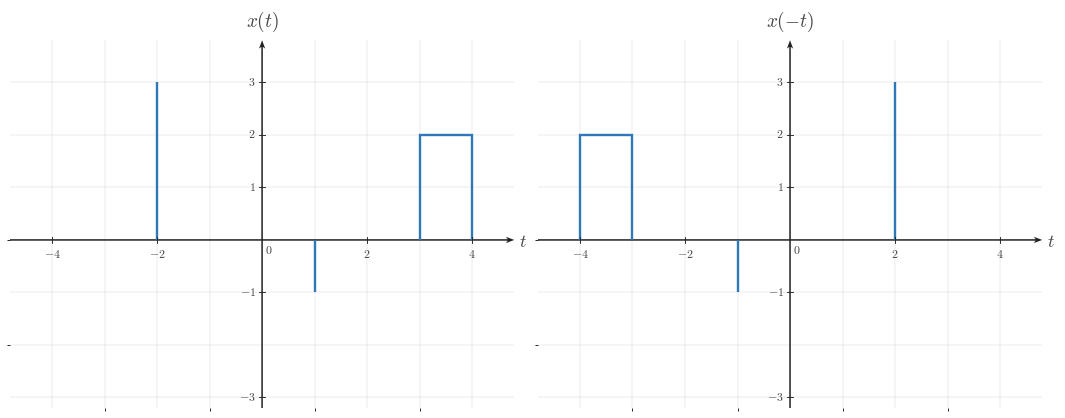

Write Python code to recreate this figure. (Note: this script raises an exception after producing the figure.)

from __future__ import annotations

from pathlib import Path

import matplotlib as mpl
import matplotlib.pyplot as plt
import numpy as np
from matplotlib.ticker import MultipleLocator

BACKGROUND_COLOR = "white"
CANONICAL_DPI = 300
PX_PER_DATA_UNIT = 150
MARGIN_LEFT_PX = 115
MARGIN_RIGHT_PX = 120
MARGIN_BOTTOM_PX = 95
MARGIN_TOP_PX = 110

def configure_matplotlib():
    mpl.rcParams.update(
        {
            "mathtext.fontset": "cm",
            "font.family": "serif",
            "figure.facecolor": BACKGROUND_COLOR,
            "axes.facecolor": BACKGROUND_COLOR,
            "savefig.facecolor": BACKGROUND_COLOR,
            "axes.grid": False,
        }
    )

configure_matplotlib()

def px_to_pt(px):
    return px * 72 / CANONICAL_DPI

def px_to_data(px):
    return px / PX_PER_DATA_UNIT

SIGNAL_COLOR = "#2f78b7"
AXIS_COLOR = "#222222"
LABEL_COLOR = "#444444"
TICK_LABEL_COLOR = "#444444"
GRID_COLOR = "#000000"

SIGNAL_LW = px_to_pt(7.1)
AXIS_LW = px_to_pt(4.3)
TICK_LW = px_to_pt(2.7)
GRID_LW = px_to_pt(1.3)

TICK_LABEL_SIZE = px_to_pt(35.6)
AXIS_LABEL_SIZE = px_to_pt(53.3)
TOP_LABEL_SIZE = px_to_pt(57.8)
ANNOTATION_SIZE = px_to_pt(33.3)

TICK_HALF_LEN = px_to_data(8.25)
X_TICK_LABEL_Y = -px_to_data(24)
Y_TICK_LABEL_X = px_to_data(18)
ORIGIN_LABEL_X = px_to_data(9)
ORIGIN_LABEL_Y = -px_to_data(12)
X_AXIS_LABEL_X_PAD = px_to_data(15)
X_AXIS_LABEL_Y = -px_to_data(4.5)
Y_AXIS_LABEL_Y_PAD = px_to_data(18)

AXIS_ARROW_SHAFT_WIDTH_DATA = px_to_data(4.3)

AXIS_ARROW_KW = dict(
    angles="xy",
    scale_units="xy",
    scale=1,
    units="xy",
    width=AXIS_ARROW_SHAFT_WIDTH_DATA,
    headwidth=4.2,
    headlength=5.5,
    headaxislength=4.3,
    color=AXIS_COLOR,
    pivot="tail",
    clip_on=False,
)

def make_ct_signal_figure(xlim, ylim, *, dpi=CANONICAL_DPI):
    x_range = xlim[1] - xlim[0]
    y_range = ylim[1] - ylim[0]
    axes_w_px = x_range * PX_PER_DATA_UNIT
    axes_h_px = y_range * PX_PER_DATA_UNIT
    fig_w_px = MARGIN_LEFT_PX + axes_w_px + MARGIN_RIGHT_PX
    fig_h_px = MARGIN_BOTTOM_PX + axes_h_px + MARGIN_TOP_PX
    fig, ax = plt.subplots(
        figsize=(fig_w_px / dpi, fig_h_px / dpi),
        dpi=dpi,
        facecolor=BACKGROUND_COLOR,
        constrained_layout=True,
    )
    return fig, ax

def make_two_panel_ct_signal_figure(xlim, ylim, *, gap_px=46, dpi=CANONICAL_DPI):
    x_range = xlim[1] - xlim[0]
    y_range = ylim[1] - ylim[0]
    axes_w_px = x_range * PX_PER_DATA_UNIT
    axes_h_px = y_range * PX_PER_DATA_UNIT
    fig_w_px = MARGIN_LEFT_PX + 2 * axes_w_px + gap_px + MARGIN_RIGHT_PX
    fig_h_px = MARGIN_BOTTOM_PX + axes_h_px + MARGIN_TOP_PX
    fig, axes = plt.subplots(
        1,
        2,
        figsize=(fig_w_px / dpi, fig_h_px / dpi),
        dpi=dpi,
        facecolor=BACKGROUND_COLOR,
        constrained_layout=True,
    )
    return fig, axes

def math_label(value):
    if isinstance(value, str):
        return value
    numeric = float(value)
    rounded = round(numeric)
    if np.isclose(numeric, rounded):
        return rf"${int(rounded)}$"
    return rf"${numeric:g}$"

def setup_ct_signal_axes(
    ax,
    *,
    xlim,
    ylim,
    xticks,
    yticks,
    x_axis_label=r"$t$",
    y_axis_label=r"$x(t)$",
    show_grid=True,
    show_origin=True,
    y_tick_label_side="left",
    x_minor_grid_step=1,
    y_minor_grid_step=1,
    equal_aspect=True,
):
    ax.set_xlim(*xlim)
    ax.set_ylim(*ylim)
    if equal_aspect:
        ax.set_aspect("equal", adjustable="box")
    ax.set_xticks(xticks)
    ax.set_yticks(yticks)
    ax.xaxis.set_minor_locator(MultipleLocator(x_minor_grid_step))
    ax.yaxis.set_minor_locator(MultipleLocator(y_minor_grid_step))
    if show_grid:
        ax.grid(True, which="both", linewidth=GRID_LW, alpha=0.18, color=GRID_COLOR)
        ax.set_axisbelow(True)
    for spine in ax.spines.values():
        spine.set_visible(False)
    ax.tick_params(left=False, bottom=False, labelleft=False, labelbottom=False)
    x_axis_start, x_axis_end = xlim
    y_axis_start, y_axis_end = ylim
    ax.quiver(x_axis_start, 0, x_axis_end - x_axis_start, 0, **AXIS_ARROW_KW)
    ax.quiver(0, y_axis_start, 0, y_axis_end - y_axis_start, **AXIS_ARROW_KW)
    for t in xticks:
        if abs(t) < 1e-12:
            continue
        ax.plot([t, t], [-TICK_HALF_LEN, TICK_HALF_LEN], color=AXIS_COLOR, lw=TICK_LW, zorder=5)
        ax.text(
            t,
            X_TICK_LABEL_Y,
            math_label(t),
            fontsize=TICK_LABEL_SIZE,
            ha="center",
            va="top",
            color=TICK_LABEL_COLOR,
            zorder=6,
        )
    for y in yticks:
        if abs(y) < 1e-12:
            continue
        ax.plot([-TICK_HALF_LEN, TICK_HALF_LEN], [y, y], color=AXIS_COLOR, lw=TICK_LW, zorder=5)
        if y_tick_label_side == "right":
            ax.text(
                Y_TICK_LABEL_X,
                y,
                math_label(y),
                fontsize=TICK_LABEL_SIZE,
                ha="left",
                va="center",
                color=TICK_LABEL_COLOR,
                zorder=6,
            )
        else:
            ax.text(
                -Y_TICK_LABEL_X,
                y,
                math_label(y),
                fontsize=TICK_LABEL_SIZE,
                ha="right",
                va="center",
                color=TICK_LABEL_COLOR,
                zorder=6,
            )
    if show_origin:
        ax.text(
            ORIGIN_LABEL_X,
            ORIGIN_LABEL_Y,
            r"$0$",
            fontsize=TICK_LABEL_SIZE,
            ha="left",
            va="top",
            color=TICK_LABEL_COLOR,
            zorder=6,
        )
    if x_axis_label is not None:
        ax.text(
            x_axis_end + X_AXIS_LABEL_X_PAD,
            X_AXIS_LABEL_Y,
            x_axis_label,
            fontsize=AXIS_LABEL_SIZE,
            ha="left",
            va="center",
            color=LABEL_COLOR,
            clip_on=False,
        )
    if y_axis_label is not None:
        ax.text(
            0,
            y_axis_end + Y_AXIS_LABEL_Y_PAD,
            y_axis_label,
            fontsize=TOP_LABEL_SIZE,
            ha="center",
            va="bottom",
            color=LABEL_COLOR,
            clip_on=False,
        )

def draw_spike(ax, t, height, *, base=0.0):
    ax.plot(
        [t, t],
        [base, height],
        color=SIGNAL_COLOR,
        linewidth=SIGNAL_LW,
        solid_capstyle="butt",
        solid_joinstyle="miter",
        zorder=4,
    )

def draw_pulse(ax, start, end, height, *, base=0.0):
    ax.plot(
        [start, start, end, end],
        [base, height, height, base],
        color=SIGNAL_COLOR,
        linewidth=SIGNAL_LW,
        solid_capstyle="butt",
        solid_joinstyle="miter",
        zorder=4,
    )

def draw_segment(ax, points):
    pts = np.asarray(points, dtype=float)
    ax.plot(
        pts[:, 0],
        pts[:, 1],
        color=SIGNAL_COLOR,
        linewidth=SIGNAL_LW,
        solid_capstyle="butt",
        solid_joinstyle="miter",
        zorder=4,
    )

def draw_component(ax, component):
    kind = component["kind"]
    if kind == "spike":
        draw_spike(ax, component["t"], component["height"], base=component.get("base", 0.0))
    elif kind == "pulse":
        draw_pulse(ax, component["start"], component["end"], component["height"], base=component.get("base", 0.0))
    elif kind == "segment":
        draw_segment(ax, component["points"])
    else:
        raise ValueError(f"Unknown component kind: {kind}")

def draw_components(ax, components):
    for component in components:
        draw_component(ax, component)

def draw_texts(ax, texts):
    for text in texts:
        ax.text(
            text["x"],
            text["y"],
            text["text"],
            fontsize=text.get("fontsize", ANNOTATION_SIZE),
            ha=text.get("ha", "center"),
            va=text.get("va", "bottom"),
            color=text.get("color", LABEL_COLOR),
            clip_on=text.get("clip_on", False),
            zorder=text.get("zorder", 7),
        )

def save_figure(fig, output_path, *, dpi=CANONICAL_DPI):
    output_path = Path(output_path)
    output_path.parent.mkdir(parents=True, exist_ok=True)
    fig.savefig(
        output_path,
        dpi=dpi,
        facecolor=BACKGROUND_COLOR,
        bbox_inches="tight",
    )
    plt.close(fig)

def render(spec):
    layout = spec["layout"]
    if layout == "single":
        fig, ax = make_ct_signal_figure(spec["xlim"], spec["ylim"])
        setup_ct_signal_axes(
            ax,
            xlim=spec["xlim"],
            ylim=spec["ylim"],
            xticks=spec["xticks"],
            yticks=spec["yticks"],
            x_axis_label=spec.get("x_label", r"$t$"),
            y_axis_label=spec.get("y_label", r"$x(t)$"),
            show_grid=spec.get("show_grid", True),
            show_origin=spec.get("show_origin", True),
            y_tick_label_side=spec.get("y_tick_label_side", "left"),
            x_minor_grid_step=spec.get("x_minor_grid_step", 1),
            y_minor_grid_step=spec.get("y_minor_grid_step", 1),
            equal_aspect=spec.get("equal_aspect", True),
        )
        draw_components(ax, spec.get("components", []))
        draw_texts(ax, spec.get("texts", []))
    elif layout == "two-panel":
        fig, axes = make_two_panel_ct_signal_figure(spec["xlim"], spec["ylim"], gap_px=spec.get("gap_px", 46))
        for ax, panel in zip(axes, (spec["left"], spec["right"])):
            setup_ct_signal_axes(
                ax,
                xlim=spec["xlim"],
                ylim=spec["ylim"],
                xticks=spec["xticks"],
                yticks=spec["yticks"],
                x_axis_label=panel.get("x_label", r"$t$"),
                y_axis_label=panel.get("y_label", r"$x(t)$"),
                show_grid=spec.get("show_grid", True),
                show_origin=spec.get("show_origin", True),
                y_tick_label_side=panel.get("y_tick_label_side", spec.get("y_tick_label_side", "left")),
                x_minor_grid_step=spec.get("x_minor_grid_step", 1),
                y_minor_grid_step=spec.get("y_minor_grid_step", 1),
                equal_aspect=spec.get("equal_aspect", True),
            )
            draw_components(ax, panel.get("components", []))
            draw_texts(ax, panel.get("texts", []))
    else:
        raise ValueError(f"Unknown layout: {layout}")
    save_figure(fig, spec["output_path"])


SPEC = {'layout': 'two-panel',
 'output_path': '/home/jake/Developer/MA/PIPELINE/Electrical-and-Computer-Engineering/2-Build-Lessons/4-Image-Generation/1-Outputs/Continuous-Time-Signal-Processing/3.3--time-reversal-and-combined-operations-Images/images/l002-s004-te-section-004.png',
 'xlim': [-4.8, 4.8],
 'ylim': [-3.2, 3.8],
 'xticks': [-4, -2, 0, 2, 4],
 'yticks': [-3, -1, 1, 2, 3],
 'left': {'components': [{'kind': 'spike', 't': -2, 'height': 3, 'base': 0.0},
                         {'kind': 'spike', 't': 1, 'height': -1, 'base': 0.0},
                         {'kind': 'pulse', 'start': 3, 'end': 4, 'height': 2, 'base': 0.0}],
          'texts': [],
          'y_label': '$x(t)$',
          'x_label': '$t$',
          'y_tick_label_side': 'left'},
 'right': {'components': [{'kind': 'spike', 't': 2, 'height': 3, 'base': 0.0},
                          {'kind': 'spike', 't': -1, 'height': -1, 'base': 0.0},
                          {'kind': 'pulse', 'start': -4, 'end': -3, 'height': 2, 'base': 0.0}],
           'texts': [],
           'y_label': '$x(-t)$',
           'x_label': '$t$',
           'y_tick_label_side': 'left'},
 'template': 'two-panel-multi-feature-reflection',
 'notes': ['multiple separated features shown before and after reflection'],
 'show_grid': True,
 'show_origin': True,
 'equal_aspect': True,
 'gap_px': 46}

render(SPEC)
